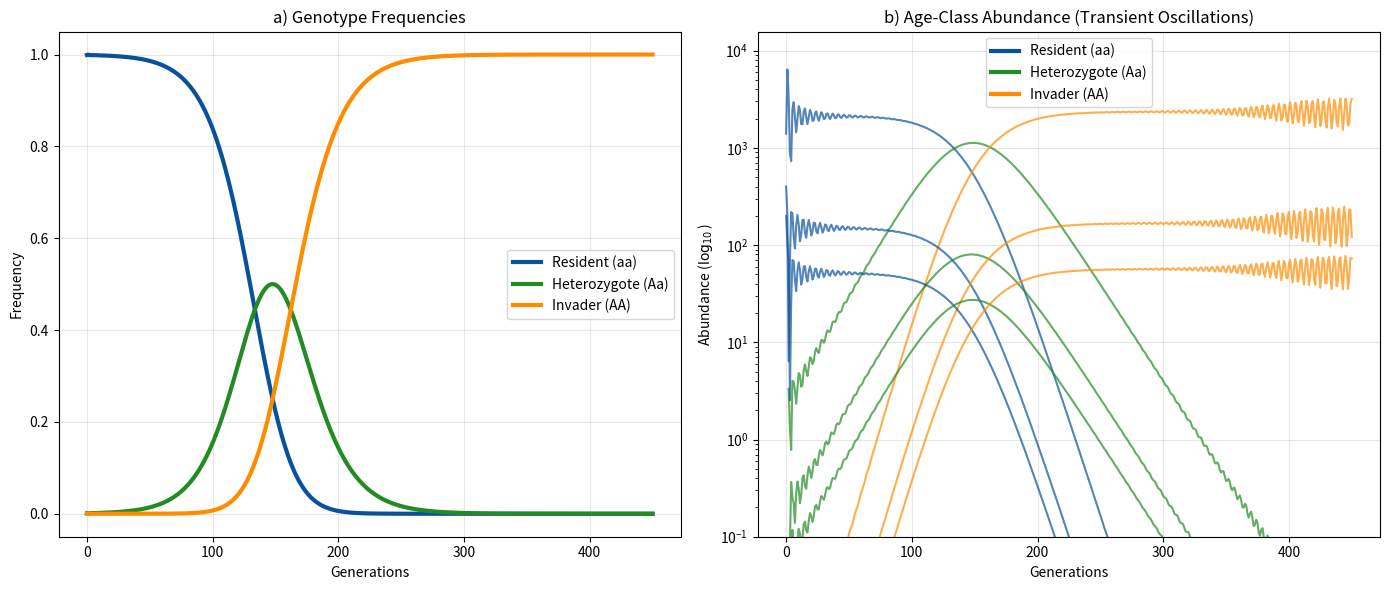

Source code (Python): (Note: this script raises an exception after producing the figure.)
#!/usr/bin/python3
import numpy as np
import matplotlib.pyplot as plt
from matplotlib.lines import Line2D

# ==========================================
# 1. THEORETICAL MATRICES (3x3 - Fast-lived Archetype)
# ==========================================

# --- L_aa (RESIDENT) ---
L_aa = np.array([
    [0.0, 10.0, 12.0],
    [0.6,  0.0,  0.0],
    [0.0,  0.4,  0.0]
])

# --- L_AA (ADVANTAGEOUS INVADER) ---
L_AA = np.array([
    [0.0, 10.0, 12.0],
    [0.75, 0.0,  0.0],
    [0.0,  0.4,  0.0]
])

# --- L_Aa (HETEROZYGOTE) ---
L_Aa = (L_AA + L_aa) / 2.0

# ==========================================
# 2. VECTORS & INITIALIZATION
# ==========================================
K_VECTOR_INTRA_ESTADIO = np.array([1000.0, 1000.0, 1000.0])
SEX_RATIO = 0.5

# Residents (aa): initialize near demographic equilibrium
n0_aa = np.array([700.0, 200.0, 100.0])

# Heterozygotes (Aa): introduce exactly a single female invader into age class 0
n0_Aa = np.array([1.0, 0.0, 0.0])

# Advantageous homozygotes (AA): initialize at 0 (emerges via segregation)
n0_AA = np.array([0.0, 0.0, 0.0])

# ==========================================
# 3. ECO-EVOLUTIONARY ENGINE
# ==========================================
def split_fertility_survival(matrix):
    """Decomposes the projection matrix into separate fertility (F) and survival (S) matrices."""
    F = np.zeros_like(matrix)
    S = np.zeros_like(matrix)
    F[0, :] = matrix[0, :]
    S[1:, :] = matrix[1:, :]
    return F, S


def simulate_dynamics(n_AA, n_Aa, n_aa, K_vec, generations, sex_ratio=SEX_RATIO):
    F_AA, S_AA = split_fertility_survival(L_AA)
    F_Aa, S_Aa = split_fertility_survival(L_Aa)
    F_aa, S_aa = split_fertility_survival(L_aa)

    hist_AA = [n_AA.copy()]
    hist_Aa = [n_Aa.copy()]
    hist_aa = [n_aa.copy()]

    for t in range(generations):
        # A. Fecundity (gamete pool aggregation)
        g_AA = F_AA @ n_AA
        g_Aa = F_Aa @ n_Aa
        g_aa = F_aa @ n_aa
        total_gametes = g_AA.sum() + g_Aa.sum() + g_aa.sum()

        # Calculate allele frequency (p) assuming panmixia
        if total_gametes < 1e-12:
            p = 0.0
        else:
            p = (g_AA.sum() + 0.5 * g_Aa.sum()) / total_gametes
        q = 1.0 - p

        # B. Births (Hardy-Weinberg principle)
        b_AA = total_gametes * (p ** 2)
        b_Aa = total_gametes * (2 * p * q)
        b_aa = total_gametes * (q ** 2)

        # C. Ecological regulation (Ricker scramble competition)
        n_total = (n_AA + n_Aa + n_aa) / sex_ratio

        with np.errstate(divide='ignore', invalid='ignore'):
            phi_vec = np.exp(-(n_total / K_vec))

        # D. Transition (density-regulated survival and aging)
        n_AA_next = S_AA @ (n_AA * phi_vec)
        n_Aa_next = S_Aa @ (n_Aa * phi_vec)
        n_aa_next = S_aa @ (n_aa * phi_vec)

        # E. Recruitment: injected back into age class 0
        n_AA_next[0] = b_AA
        n_Aa_next[0] = b_Aa
        n_aa_next[0] = b_aa

        # Update system state
        n_AA, n_Aa, n_aa = n_AA_next, n_Aa_next, n_aa_next
        hist_AA.append(n_AA.copy())
        hist_Aa.append(n_Aa.copy())
        hist_aa.append(n_aa.copy())

    return np.array(hist_AA), np.array(hist_Aa), np.array(hist_aa)


# ==========================================
# 4. EXECUTION
# ==========================================
N_generations = 450
h_AA, h_Aa, h_aa = simulate_dynamics(n0_AA, n0_Aa, n0_aa, K_VECTOR_INTRA_ESTADIO, N_generations, SEX_RATIO)
time_axis = np.arange(h_AA.shape[0])

# ==========================================
# 5. VISUALIZATION
# ==========================================
N_AA = h_AA.sum(axis=1) / SEX_RATIO
N_Aa = h_Aa.sum(axis=1) / SEX_RATIO
N_aa = h_aa.sum(axis=1) / SEX_RATIO
N_total = N_AA + N_Aa + N_aa

with np.errstate(divide='ignore', invalid='ignore'):
    freq_AA = N_AA / N_total
    freq_Aa = N_Aa / N_total
    freq_aa = N_aa / N_total

fig, (ax1, ax2) = plt.subplots(1, 2, figsize=(14, 6))

# Color palette matching Figure 2
c_aa = '#08519c'      # aa
c_Aa = 'forestgreen'  # Aa
c_AA = 'darkorange'   # AA

# Panel A: Frequencies
ax1.plot(time_axis, freq_aa, label='Resident (aa)', color=c_aa, lw=3)
ax1.plot(time_axis, freq_Aa, label='Heterozygote (Aa)', color=c_Aa, lw=3)
ax1.plot(time_axis, freq_AA, label='Invader (AA)', color=c_AA, lw=3)
ax1.set_title('a) Genotype Frequencies')
ax1.set_xlabel('Generations')
ax1.set_ylabel('Frequency')
ax1.set_ylim(-0.05, 1.05)
ax1.legend()
ax1.grid(True, alpha=0.3)

# Panel B: Abundances (age-class specific transients)
h_AA_tot = h_AA / SEX_RATIO
h_Aa_tot = h_Aa / SEX_RATIO
h_aa_tot = h_aa / SEX_RATIO

# Filter near-zero values for clean log rendering
limit = 1e-4
h_AA_tot[h_AA_tot < limit] = np.nan
h_Aa_tot[h_Aa_tot < limit] = np.nan
h_aa_tot[h_aa_tot < limit] = np.nan

# Plot trajectories for the 3 age classes across generations
for i in range(3):
    ax2.plot(time_axis, h_aa_tot[:, i], color=c_aa, lw=1.5, alpha=0.7)
    ax2.plot(time_axis, h_Aa_tot[:, i], color=c_Aa, lw=1.5, alpha=0.7)
    ax2.plot(time_axis, h_AA_tot[:, i], color=c_AA, lw=1.5, alpha=0.7)

legend_elements = [
    Line2D([0], [0], color=c_aa, lw=3, label='Resident (aa)'),
    Line2D([0], [0], color=c_Aa, lw=3, label='Heterozygote (Aa)'),
    Line2D([0], [0], color=c_AA, lw=3, label='Invader (AA)')
]

ax2.set_yscale('log')
ax2.set_title('b) Age-Class Abundance (Transient Oscillations)')
ax2.set_xlabel('Generations')
ax2.set_ylabel(r'Abundance ($\log_{10}$)')
ax2.set_ylim(bottom=1e-1)
ax2.legend(handles=legend_elements)
ax2.grid(True, alpha=0.3)

plt.tight_layout()
plt.savefig('figures/Fig3.png', dpi=300)
plt.show()
